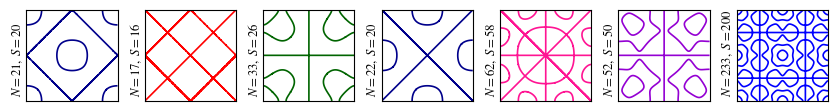

Python code for this plot:
import matplotlib.pyplot as plt
import numpy as np
import itertools

# Settings here
title = True
font_title = 9.2        # Title font size
color_plots = True      # All black or color plots
thickness = 1.2         # Plot line thickness
start = 217             # Start at pattern #
end = 288               # End at pattern #

# Range and step size
delta = 0.005
xrange = np.arange(-1.0, 1.0, delta)
yrange = np.arange(-1.0, 1.0, delta)
x, y = np.meshgrid(xrange, yrange)

# Define the basis function
def X(x, n):
    return np.mod(n + 1, 2) * np.cos(n * np.pi * x / 2.0) + np.mod(n, 2) * np.sin(n * np.pi * x / 2.0)

# Sign combination generator
def generate_sign_combinations(pairs):
    sign_combinations = list(itertools.product([1, -1], repeat=(len(pairs) - 1)))
    return [[1] + list(comb) for comb in sign_combinations]  # Keep the first sign positive

# The wave function with contour cut z = 0
def u(x, y, pairs, signs):
    equation = np.zeros_like(x)  # Return an array of 0's with the same type
    for (n, m), sign in zip(pairs, signs):
        equation += sign * X(x, n) * X(y, m)
    return equation

# Searching combinations of sum of squares
def find_pairs(number):
    return [(n, m) for n in range(0, int(np.sqrt(number)) + 1)
            for m in range(0, int(np.sqrt(number)) + 1) if n**2 + m**2 == number]

# Check if a given number has sums of squares pairs
def exist_sos(number):
    return any(n**2 + m**2 == number for n in range(0, int(np.sqrt(number)) + 1)
               for m in range(0, int(np.sqrt(number)) + 1))

plt.rcParams['mathtext.fontset'] = 'stix'
plt.rcParams['font.family'] = 'serif'

# Plot the sum of squares patterns for specified N values
def plot_sum_of_squares(N_values):
    equations = []
    descriptions = []
    sums_of_squares = []

    for N in N_values:
        k = 0
        found_plots = 0
        while found_plots < N:
            if exist_sos(k):
                pairs = find_pairs(k)
                non_zero_pairs = pairs[1:-1]
                sign_combinations = generate_sign_combinations(pairs)
                for signs in sign_combinations:
                    found_plots += 1
                    if found_plots == N:
                        equations.append((pairs, signs, u(x, y, pairs, signs)))
                        descriptions.append(f"{pairs} {signs}")
                        sums_of_squares.append(k)
                        break
                if non_zero_pairs and found_plots < N:
                    sign_combinations_0 = generate_sign_combinations(non_zero_pairs)
                    for signs in sign_combinations_0:
                        found_plots += 1
                        if found_plots == N:
                            equations.append((non_zero_pairs, signs, u(x, y, non_zero_pairs, signs)))
                            descriptions.append(f"{non_zero_pairs} {signs}")
                            sums_of_squares.append(k)
                            break
            k += 1

    total_plots = len(equations)
    ncols = 7  # Fixed number of columns
    nrows = (total_plots + ncols - 1) // ncols  # Calculate the number of rows (// = Floor division)

    # Define fig and axis
    fig, axs = plt.subplots(nrows, ncols, figsize=(1.2 * ncols, 3 * nrows))

    # Colors
    colors = ['darkblue', 'red', 'darkgreen', 'deeppink', 'darkviolet', 'blue', 'darkgoldenrod', 'teal', 'darkred', 'darkcyan']
    pair_color_mapping = {}
    color_index = 0

    # Plotting
    for i in range(total_plots):
        # Print all pairs and signs to the console
        print(f"N = {N_values[i]} | S = {sums_of_squares[i]}: {descriptions[i]}")

        # pairs = equations[i][0], signs = equations[i][1], equation = equations[i][2]
        pairs, signs, equation = equations[i]
        pairs_tuple = tuple(pairs)
        if pairs_tuple not in pair_color_mapping:
            pair_color_mapping[pairs_tuple] = colors[color_index % len(colors)]
            color_index += 1

        mode_color = pair_color_mapping[pairs_tuple] if color_plots else 'black'
        row, col = divmod(i, ncols)
        plot_title = rf"$N = {N_values[i]},\; S = {sums_of_squares[i]}$"

        ax = axs[row, col] if nrows > 1 else axs[col]
        ax.contour(x, y, equation, levels=[0], colors=mode_color, linewidths=thickness)

        if title:
            ax.set_title(plot_title, fontsize=font_title, ha='center', rotation='vertical', x=-0.1, y=0)
        ax.grid(True)
        ax.set_aspect('equal')
        ax.set_xticks([])
        ax.set_yticks([])

    plt.tight_layout()
    fig.subplots_adjust(hspace= 0.1, wspace= 0.3)
    plt.show()

# Plotting the sum of squares patterns for specific N values
N_values_to_plot = [21, 17, 33, 22, 62, 52, 233]
plot_sum_of_squares(N_values_to_plot)
